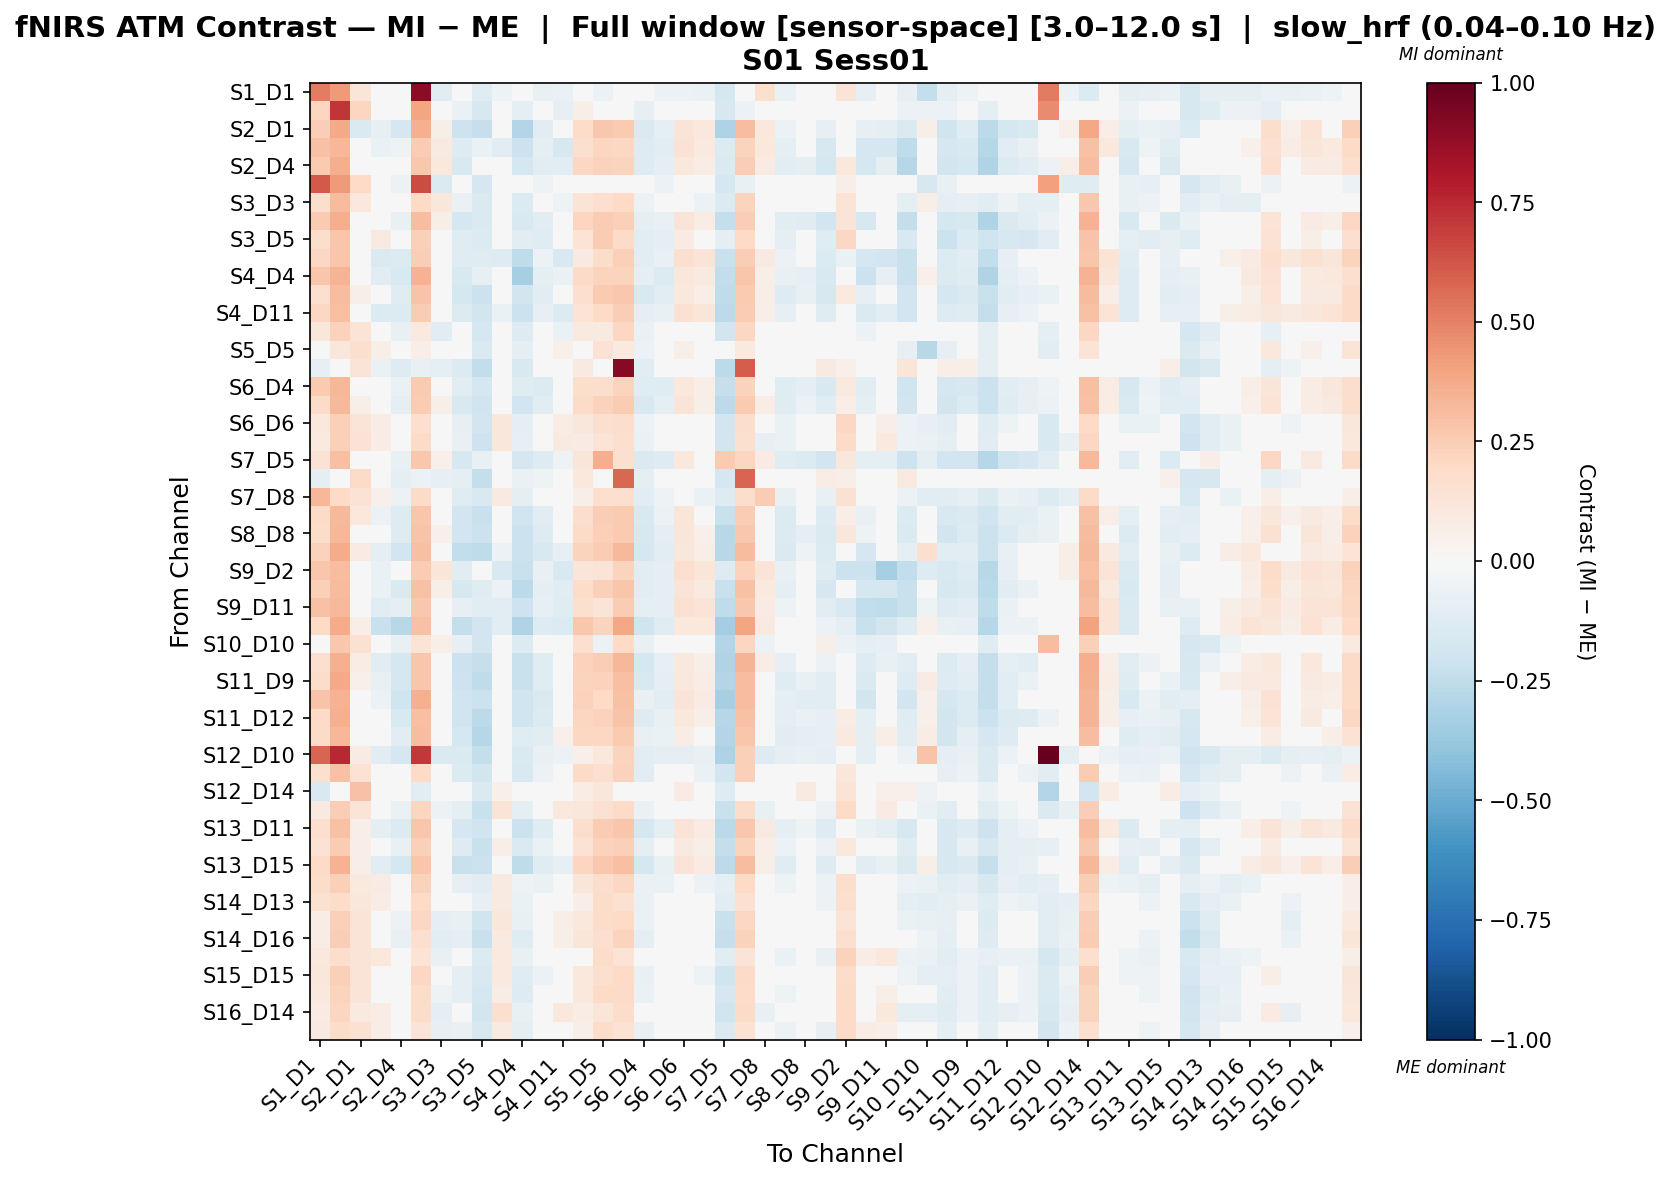

The table this chart was drawn from, first rows:
, S1_D1 hbo, S1_D3 hbo, S2_D1 hbo, S2_D2 hbo, S2_D4 hbo, S3_D1 hbo, S3_D3 hbo, S3_D4 hbo, S3_D5 hbo, S4_D2 hbo, S4_D4 hbo, S4_D6 hbo, S4_D11 hbo, S5_D3 hbo, S5_D5 hbo, S5_D7 hbo, S6_D4 hbo, S6_D5 hbo, S6_D6 hbo, S6_D8 hbo, S7_D5 hbo, S7_D7 hbo, S7_D8 hbo
S1_D1 hbo, 0.5079, 0.422, 0.1209, 0.006122, 0.02265, 0.894, -0.1167, -0.007648, -0.1217, -0.05171, 0.03121, -0.0739, -0.06288, 0.0254, -0.05867, -0.01497, -0.02012, -0.05882, -0.05882, -0.06984, -0.1765, -0.02213, 0.1575
S1_D3 hbo, 0.2174, 0.715, 0.2148, -0.03372, -0.01967, 0.3947, -0.02675, -0.06875, -0.1598, -0.02622, -0.0926, -0.01347, -0.08129, 0.05879, 0.01673, -0.04503, -0.07852, 0.005411, 0.005411, -0.01697, -0.1587, -0.05561, -0.009927
S2_D1 hbo, 0.2448, 0.3823, -0.1442, -0.08525, -0.165, 0.3548, 0.05479, -0.2069, -0.2311, -0.01622, -0.2916, -0.1061, -0.02409, 0.1827, 0.2701, 0.2636, -0.147, -0.1007, 0.1265, 0.104, -0.3064, 0.3092, 0.106
S2_D2 hbo, 0.2923, 0.3306, -0.01153, -0.06398, -0.0503, 0.2546, 0.09041, -0.1287, -0.06952, -0.1065, -0.2117, -0.09299, -0.1621, 0.1588, 0.2148, 0.2094, -0.128, -0.1018, 0.1473, 0.09767, -0.1351, 0.2255, 0.104
S2_D4 hbo, 0.2598, 0.3607, 0.012, 0.01967, -0.03165, 0.2675, 0.1084, -0.1531, -0.04866, -0.04406, -0.1762, -0.1152, -0.1138, 0.2051, 0.2283, 0.2211, -0.1278, -0.09729, 0.1079, 0.07177, -0.1468, 0.244, 0.08147
S3_D1 hbo, 0.6145, 0.4231, 0.2021, -0.04404, -0.0575, 0.6531, -0.1424, -0.02355, -0.1713, 0.03401, -0.03961, -0.05206, -0.02192, 0.004911, -0.02206, -0.04808, -0.04326, -0.05509, -0.01403, -0.0322, -0.1725, -0.07342, -0.04677
S3_D3 hbo, 0.1749, 0.3166, 0.1043, 0.04593, 0.002971, 0.1982, 0.1106, -0.06744, -0.1458, 0.03771, -0.1331, -0.04994, -0.05279, 0.1359, 0.1708, 0.1994, -0.06004, -0.02148, -0.006477, -0.05584, -0.1363, 0.2243, -0.02009
S3_D4 hbo, 0.2636, 0.36, 0.01169, 0.004722, -0.07308, 0.3047, 0.05691, -0.1793, -0.1475, 0.00159, -0.1546, -0.1149, -0.04936, 0.2116, 0.2513, 0.2379, -0.1003, -0.07033, 0.1263, 0.07711, -0.2361, 0.2456, 0.04231
S3_D5 hbo, 0.175, 0.2792, 0.02346, 0.08768, -0.003354, 0.2393, 0.04363, -0.1198, -0.1333, 0.03658, -0.1171, -0.1202, -0.01641, 0.1334, 0.2525, 0.1894, -0.1136, -0.08786, 0.07971, 0.02682, -0.09779, 0.2012, 0.0435
S4_D2 hbo, 0.2065, 0.2752, 0.02427, -0.1424, -0.1357, 0.244, 0.01467, -0.1197, -0.1203, -0.1262, -0.2503, -0.06063, -0.1521, 0.08937, 0.1831, 0.2404, -0.1102, -0.07512, 0.1573, 0.131, -0.2238, 0.2486, 0.09213
S4_D4 hbo, 0.2783, 0.3399, -0.01735, -0.1143, -0.1536, 0.3507, -0.008106, -0.1516, -0.07913, -0.02448, -0.3282, -0.1007, -0.06864, 0.1899, 0.2193, 0.2259, -0.09943, -0.1333, 0.1169, 0.09831, -0.2423, 0.2783, 0.06172
S4_D6 hbo, 0.1717, 0.3122, 0.05791, -0.02961, -0.1207, 0.2839, 0.03417, -0.1794, -0.2131, 0.02798, -0.1851, -0.1059, 0.007382, 0.1709, 0.2595, 0.2677, -0.153, -0.1049, 0.1052, 0.06486, -0.2504, 0.2629, 0.06469
S4_D11 hbo, 0.2073, 0.3011, 0.04058, -0.1333, -0.1384, 0.2537, -0.005731, -0.1393, -0.1818, -0.06736, -0.2181, -0.08081, -0.1339, 0.1357, 0.1983, 0.2489, -0.09879, -0.07661, 0.1522, 0.1207, -0.2579, 0.2576, 0.06714
S5_D3 hbo, 0.1105, 0.2326, 0.134, -0.0348, -0.07601, 0.09425, -0.1137, -0.04254, -0.1748, -0.02501, -0.1282, -0.003578, -0.06694, 0.09514, 0.08817, 0.2074, -0.06922, 0.004197, 0.0347, 0.03084, -0.188, 0.205, 0.003864
S5_D5 hbo, -0.0263, 0.1095, 0.1591, 0.0618, -0.0461, 0.06447, -0.01584, -0.02554, -0.1416, 0.0489, -0.09303, 0.01333, 0.05305, 0.03063, 0.1422, 0.09944, -0.05703, -0.01475, 0.05699, 0.02156, -0.02214, 0.09661, 0.01133
S5_D7 hbo, -0.07819, -0.01046, 0.1298, -0.06306, -0.1296, -0.07326, -0.09212, -0.1402, -0.2476, -0.01912, -0.1526, -0.04305, -0.007762, 0.09041, -0.02729, 0.9079, -0.1042, -0.005336, 0.02618, -0.008433, -0.2591, 0.6022, -0.001966
S6_D4 hbo, 0.2645, 0.3295, 0.04483, 0.0145, -0.07019, 0.2579, 0.02637, -0.1088, -0.1745, 0.01249, -0.1225, -0.1402, -0.03793, 0.1754, 0.1784, 0.2245, -0.1198, -0.1221, 0.1042, 0.07002, -0.2328, 0.228, 0.03135
S6_D5 hbo, 0.1937, 0.3217, 0.05566, -0.0269, -0.09233, 0.2566, 0.05508, -0.1556, -0.2024, 0.007297, -0.1929, -0.1084, -0.026, 0.1914, 0.2305, 0.2528, -0.1501, -0.08946, 0.1323, 0.0613, -0.2654, 0.2612, 0.07407
S6_D6 hbo, 0.1071, 0.2366, 0.1291, 0.07505, 0.005098, 0.1693, -0.03326, -0.07827, -0.1797, 0.1094, -0.09248, -0.0185, 0.07131, 0.1107, 0.1575, 0.1735, -0.05726, -0.01025, 0.02841, -0.0471, -0.1939, 0.1791, -0.04046
S6_D8 hbo, 0.09402, 0.2384, 0.1467, 0.07173, -0.01162, 0.1889, -0.04862, -0.07627, -0.2069, 0.113, -0.07828, -0.01556, 0.08759, 0.08342, 0.1364, 0.1662, -0.06837, 0.005295, 0.03154, -0.04428, -0.1935, 0.1569, -0.07908
S7_D5 hbo, 0.1448, 0.2972, -0.0316, 0.04021, -0.07452, 0.2688, 0.05275, -0.1618, -0.07251, -0.002004, -0.1668, -0.1251, -0.05255, 0.1209, 0.3648, 0.1643, -0.1438, -0.1251, 0.1048, 0.04475, 0.261, 0.2138, 0.07917
S7_D7 hbo, -0.08638, -0.006704, 0.1912, -0.04615, -0.09811, -0.06148, -0.08075, -0.0881, -0.2351, -0.01064, -0.0652, -0.05111, -0.0002672, 0.1062, -0.02012, 0.5769, -0.1004, -0.01258, 0.01842, -0.01635, -0.1744, 0.5849, -0.01217
S7_D8 hbo, 0.3307, 0.202, 0.1428, 0.05009, -0.0603, 0.1915, -0.04313, -0.1188, -0.1543, 0.08804, -0.09673, -0.04053, 0.04273, 0.05548, 0.1713, 0.1712, -0.1153, -0.05331, -0.02735, -0.06997, -0.1255, 0.1752, 0.2513
S8_D6 hbo, 0.1918, 0.3212, 0.1051, -0.06096, -0.1284, 0.2735, 0.02566, -0.1888, -0.2235, -0.007884, -0.1979, -0.1142, -0.0427, 0.1793, 0.2483, 0.2592, -0.1552, -0.06193, 0.1173, 0.03116, -0.2198, 0.2529, 0.01059
S8_D8 hbo, 0.1811, 0.3337, 0.04184, -0.02543, -0.1299, 0.2868, 0.05265, -0.1895, -0.217, 0.01424, -0.2115, -0.1299, -0.007215, 0.1918, 0.2353, 0.2602, -0.1574, -0.09216, 0.1231, 0.05116, -0.2789, 0.2675, 0.02495
S8_D15 hbo, 0.2339, 0.3693, 0.08522, -0.09941, -0.1947, 0.3012, -0.0261, -0.2451, -0.2558, -0.05953, -0.2144, -0.1547, -0.08162, 0.2253, 0.2527, 0.3243, -0.1722, -0.104, 0.1128, 0.06705, -0.2796, 0.3196, 0.0198
S9_D2 hbo, 0.2775, 0.312, 0.01315, -0.06487, -0.02761, 0.2551, 0.1219, -0.1022, -0.01557, -0.1511, -0.2192, -0.07224, -0.152, 0.1233, 0.1307, 0.2223, -0.1095, -0.08761, 0.1646, 0.1191, -0.1297, 0.2323, 0.1274
S9_D9 hbo, 0.2377, 0.3196, 0.03916, -0.06558, -0.1465, 0.2894, 0.061, -0.1602, -0.1209, -0.05953, -0.2656, -0.09981, -0.1067, 0.1819, 0.2362, 0.2794, -0.1096, -0.1007, 0.1294, 0.1015, -0.2257, 0.2907, 0.101
S9_D11 hbo, 0.2893, 0.3228, 0.01687, -0.1034, -0.09662, 0.2668, 0.04302, -0.08534, -0.117, -0.1058, -0.2063, -0.08249, -0.12, 0.1567, 0.1285, 0.2559, -0.08783, -0.09396, 0.1529, 0.1353, -0.2555, 0.2677, 0.08228
S10_D9 hbo, 0.2015, 0.3737, 0.06571, -0.2255, -0.2758, 0.2967, -0.004918, -0.2368, -0.1919, -0.1145, -0.2998, -0.1286, -0.1342, 0.2658, 0.2206, 0.3882, -0.1986, -0.1229, 0.1082, 0.1088, -0.3386, 0.3936, 0.09012
S10_D10 hbo, -0.01459, 0.2662, 0.1486, -0.04137, -0.07737, 0.1377, 0.05558, -0.07986, -0.1833, 0.005883, -0.139, -0.0296, -0.003004, 0.1689, -0.0601, 0.1993, -0.07343, -0.01678, 0.02409, -0.007949, -0.2946, 0.2151, -0.05768
S10_D12 hbo, 0.1698, 0.355, 0.07684, -0.1076, -0.1728, 0.278, 0.0007368, -0.2132, -0.2299, -0.01291, -0.2232, -0.1178, -0.04605, 0.231, 0.2485, 0.3306, -0.1745, -0.08439, 0.102, 0.06207, -0.2976, 0.3365, 0.07163
S11_D9 hbo, 0.1866, 0.3776, 0.05381, -0.07231, -0.1761, 0.2795, -0.002886, -0.2081, -0.2543, -0.00744, -0.2192, -0.1221, -0.02801, 0.2243, 0.229, 0.303, -0.1502, -0.09004, 0.1069, 0.07423, -0.2917, 0.311, 0.02235
S11_D11 hbo, 0.2863, 0.351, 0.01966, -0.05876, -0.1954, 0.3567, 0.01728, -0.1963, -0.2156, -0.001141, -0.199, -0.1467, -0.02097, 0.2316, 0.1989, 0.29, -0.07144, -0.103, 0.1301, 0.08205, -0.3296, 0.3104, 0.02804
S11_D12 hbo, 0.1933, 0.3517, 0.02681, -0.04884, -0.1547, 0.3034, 0.02144, -0.1991, -0.2618, 0.03054, -0.1998, -0.1378, 0.009377, 0.2114, 0.2296, 0.2856, -0.1289, -0.0742, 0.1018, 0.06823, -0.2886, 0.2954, 0.02166
S11_D13 hbo, 0.1942, 0.3346, 0.006644, -0.02319, -0.1037, 0.3114, 0.00413, -0.1734, -0.2872, 0.04641, -0.1219, -0.1084, 0.05235, 0.2071, 0.2106, 0.2607, -0.07562, -0.06375, 0.07331, 0.04029, -0.2899, 0.2739, -0.008955
S12_D10 hbo, 0.5844, 0.7542, 0.08049, -0.1106, -0.1678, 0.7097, -0.1461, -0.1456, -0.2385, -0.009667, -0.1442, -0.07286, -0.05471, 0.05359, 0.102, 0.2236, -0.1045, -0.08631, -0.08631, -0.07557, -0.3102, 0.2418, -0.1319
S12_D12 hbo, 0.1626, 0.2965, 0.145, 0.04014, -0.04078, 0.1984, 0.01836, -0.138, -0.1855, 0.04557, -0.1544, -0.05616, 0.009247, 0.1878, 0.1682, 0.2327, -0.1161, -0.01465, 0.01076, -0.06434, -0.1833, 0.2358, -0.01165
S12_D14 hbo, -0.1532, -0.01486, 0.2936, 0.02445, -0.01131, -0.109, -0.03274, -0.0244, -0.1448, 0.05333, -0.04521, 0.02256, -0.0003774, 0.07529, 0.1141, 0.003306, -0.04848, 0.04145, 0.08169, 0.01776, -0.1267, -0.002304, 0.02576
S13_D6 hbo, 0.08997, 0.2463, 0.1281, 0.04513, -0.06406, 0.2155, -0.06076, -0.09867, -0.2249, 0.1288, -0.1005, -0.03813, 0.1032, 0.1103, 0.1556, 0.194, -0.0702, -0.003747, 0.03509, -0.02333, -0.2236, 0.1841, -0.07145
S13_D11 hbo, 0.1669, 0.2925, 0.06305, -0.1005, -0.1396, 0.2779, 0.03519, -0.1656, -0.1955, -0.01607, -0.2159, -0.1194, -0.04913, 0.1739, 0.25, 0.2759, -0.1785, -0.1006, 0.1326, 0.08067, -0.2716, 0.2704, 0.09122
S13_D13 hbo, 0.1414, 0.2558, 0.0665, -0.01634, -0.07122, 0.2396, -0.008291, -0.1253, -0.2217, 0.06575, -0.1481, -0.06646, 0.03115, 0.1435, 0.2307, 0.2384, -0.1001, -0.04641, 0.09032, 0.06205, -0.2417, 0.232, 0.06445
S13_D15 hbo, 0.1971, 0.3456, 0.06627, -0.1098, -0.175, 0.2741, 0.0111, -0.2213, -0.2161, -0.04445, -0.2557, -0.1243, -0.07844, 0.2162, 0.2719, 0.301, -0.1757, -0.07284, 0.128, 0.08323, -0.2647, 0.3071, 0.06179
S14_D12 hbo, 0.1859, 0.2381, 0.1004, 0.08263, -0.007124, 0.2301, -0.01229, -0.08101, -0.109, 0.0873, -0.05404, -0.06549, 0.01578, 0.1203, 0.1749, 0.2038, -0.06854, -0.06311, -0.02197, -0.05539, -0.09822, 0.1987, 0.04921
S14_D13 hbo, 0.1527, 0.1833, 0.1111, 0.07276, -0.003679, 0.1968, -0.04187, -0.02127, -0.08348, 0.09113, -0.06933, -0.03387, 0.01967, 0.06764, 0.1819, 0.1536, -0.0647, -0.04462, 0.01173, -0.02127, -0.1028, 0.1505, 0.0256
S14_D14 hbo, 0.07322, 0.2406, 0.1303, 0.009487, -0.05889, 0.2041, -0.08865, -0.07611, -0.2009, 0.1109, -0.07794, 0.01388, 0.06858, 0.1058, 0.1845, 0.2004, -0.06353, -0.002598, 0.02488, 0.006799, -0.2192, 0.207, 0.004623
S14_D16 hbo, 0.07182, 0.2463, 0.1282, 0.009673, -0.07075, 0.1674, -0.1082, -0.1005, -0.2241, 0.0918, -0.1188, -0.03263, 0.05548, 0.1241, 0.1694, 0.2235, -0.08797, 0.0008843, 0.0411, -0.001614, -0.2274, 0.2282, -0.02238
S15_D13 hbo, 0.1053, 0.1727, 0.125, 0.1047, 0.03394, 0.1353, -0.07424, -0.02803, -0.1406, 0.09505, -0.07481, -0.03414, 0.001811, 0.04444, 0.1832, 0.1351, -0.0232, 0.004095, 0.04631, -0.02803, -0.103, 0.1277, -0.006165
S15_D15 hbo, 0.1094, 0.2405, 0.1349, 0.04, -0.04339, 0.2104, -0.04197, -0.08971, -0.1519, 0.09785, -0.1214, -0.05471, 0.04727, 0.1026, 0.1583, 0.1986, -0.07458, -0.04615, -0.006767, -0.0517, -0.2003, 0.1905, -0.008083
S15_D16 hbo, 0.1088, 0.2212, 0.13, 0.03292, -0.02338, 0.1858, -0.05263, -0.1006, -0.1789, 0.07322, -0.129, -0.04149, 0.03563, 0.1063, 0.1981, 0.1909, -0.06671, -0.001922, 0.02398, -0.03579, -0.1663, 0.1808, -0.01082
S16_D14 hbo, 0.07986, 0.2156, 0.09747, 0.07473, -0.03489, 0.1834, -0.09004, -0.04062, -0.1843, 0.1594, -0.07389, -0.01881, 0.1079, 0.0769, 0.1246, 0.1853, -0.02793, -0.01881, 0.03599, -0.00766, -0.1967, 0.1944, -0.07037
S16_D16 hbo, 0.08862, 0.1852, 0.1551, 0.07214, 0.01761, 0.132, -0.0828, -0.07689, -0.1598, 0.08614, -0.08902, -0.01939, 0.01875, 0.05568, 0.186, 0.1422, -0.07096, 0.01879, 0.04469, -0.02688, -0.1442, 0.1447, -0.00628
